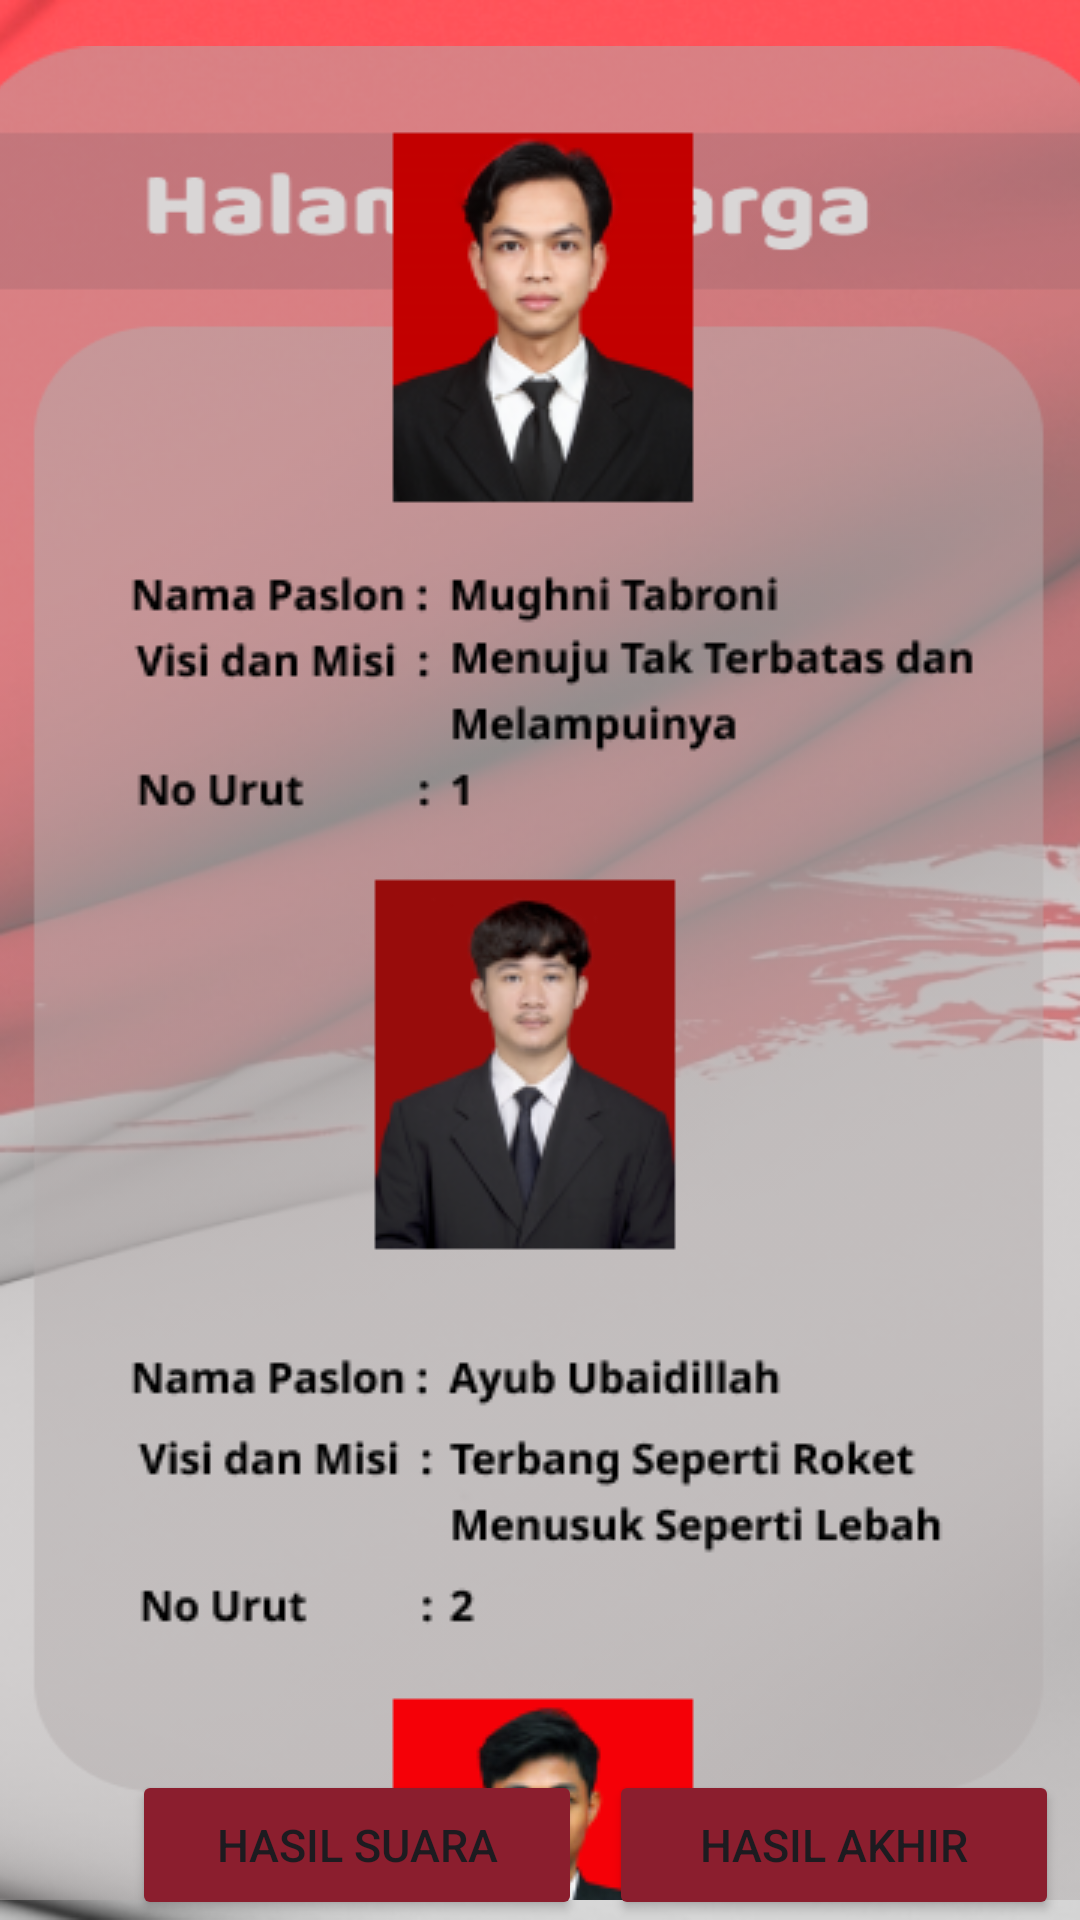

Layout XML and referenced resources for this Android screen:
<!-- AndroidManifest.xml: application theme Theme.RWQu -->
<!-- res/layout/activity_warga.xml -->
<?xml version="1.0" encoding="utf-8"?>
<androidx.constraintlayout.widget.ConstraintLayout xmlns:android="http://schemas.android.com/apk/res/android"
    xmlns:app="http://schemas.android.com/apk/res-auto"
    xmlns:tools="http://schemas.android.com/tools"
    android:layout_width="match_parent"
    android:layout_height="match_parent"
    android:background="@drawable/screenwarga"
    tools:context=".WargaActivity">

    <ScrollView
        android:id="@+id/scrollView2"
        android:layout_width="411dp"
        android:layout_height="618dp"
        app:layout_constraintBottom_toBottomOf="parent"
        app:layout_constraintEnd_toEndOf="parent"
        app:layout_constraintStart_toStartOf="parent"
        app:layout_constraintTop_toTopOf="parent"
        app:layout_constraintVertical_bias="0.7">

        <LinearLayout
            android:layout_width="match_parent"
            android:layout_height="wrap_content"
            android:gravity="center"
            android:orientation="vertical">

            <ImageView
                android:id="@+id/imv_datapaslon"
                android:layout_width="wrap_content"
                android:layout_height="wrap_content"
                android:src="@drawable/frame_3" />
        </LinearLayout>
    </ScrollView>

    <Button
        android:id="@+id/btn_hasilakhirhalwarga"
        android:layout_width="150sp"
        android:layout_height="50sp"
        android:backgroundTint="#8B1E2E"
        android:text="Hasil Akhir"
        android:textSize="15sp"
        app:layout_constraintBottom_toBottomOf="parent"
        app:layout_constraintEnd_toEndOf="parent"
        app:layout_constraintHorizontal_bias="0.57"
        app:layout_constraintStart_toEndOf="@+id/btn_hasilsuara" />

    <Button
        android:id="@+id/btn_hasilsuara"
        android:layout_width="150sp"
        android:layout_height="50sp"
        android:layout_marginStart="44sp"
        android:backgroundTint="#8B1E2E"
        android:text="Hasil Suara"
        android:textSize="15sp"
        app:layout_constraintBottom_toBottomOf="parent"
        app:layout_constraintStart_toStartOf="parent"
        app:layout_constraintTop_toTopOf="parent"
        app:layout_constraintVertical_bias="1.0" />
</androidx.constraintlayout.widget.ConstraintLayout>
<!-- resources referenced by this layout -->
<resources>
  <!-- drawable frame_3: png bitmap (drawable, 85633 bytes) -->
  <!-- drawable screenwarga: png bitmap (drawable, 228385 bytes) -->
  <style name="Theme.RWQu" parent="Base.Theme.RWQu" />
  <style name="Base.Theme.RWQu" parent="Theme.Material3.DayNight.NoActionBar">
          
  
          <item name="colorPrimary">#8B1E2E</item>
          <item name="colorPrimaryDark">#FF5158</item>
          
      </style>
</resources>
